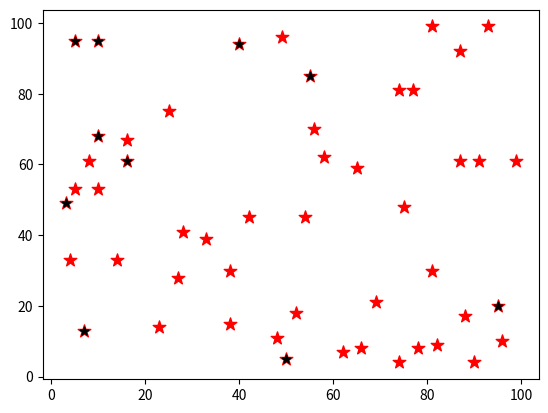

The matplotlib source for this figure:
import numpy as np
import matplotlib.pyplot as plt

pos = np.random.randint(0, 100, (50, 2))
r = np.random.randint(0, 50, 10)
selected = pos[r]

plt.scatter(pos[:, 0], pos[:, 1], s=90, marker='*', color='red')
plt.scatter(selected[:, 0], selected[:, 1], s=40, marker='*', color='black')
plt.show()
